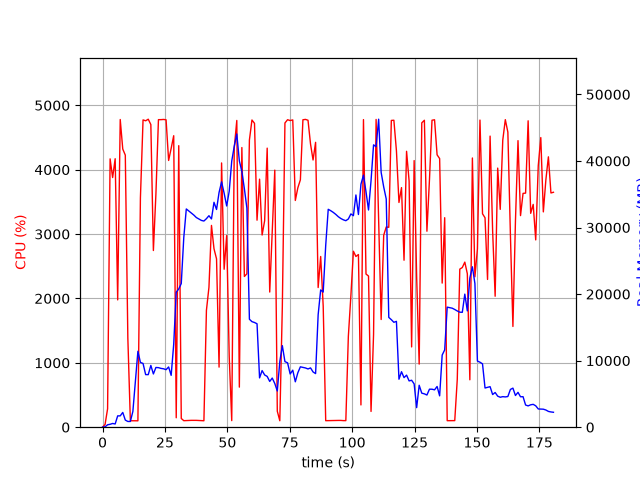

The file beside this chart, header and first rows:
elapsed_time, nproc, cpu, mem_real, mem_virtual
5.91278076171875e-05, 1, 0.0, 11.17, 3187
1.009, 2, 42.6, 50.43, 168.5
2.019, 1, 285.2, 363.5, 4258
3.028, 1, 4168, 435.9, 4968
4.038, 1, 3878, 559.1, 4998
5.057, 1, 4170, 485.7, 5018
6.064, 1, 1977, 1702, 6894
7.082, 1, 4779, 1702, 6894
8.099, 1, 4320, 2218, 8438
9.117, 1, 4226, 1068, 8438
10.13, 1, 1384, 860.9, 9462
11.14, 1, 100.3, 860.9, 9462
12.15, 1, 100.3, 2369, 40912
13.16, 1, 99.2, 6903, 40912
14.16, 1, 99.3, 11409, 40912
15.17, 1, 3563, 9734, 40912
16.22, 1, 4773, 9574, 40912
17.27, 1, 4759, 7900, 40912
18.31, 1, 4784, 7896, 40912
19.35, 1, 4701, 9280, 41915
20.37, 1, 2744, 8000, 41927
21.38, 1, 3621, 8972, 41927
22.39, 1, 4777, 8947, 41927
23.41, 1, 4777, 8836, 41927
24.43, 1, 4780, 8777, 41927
25.45, 1, 4775, 8644, 41927
26.47, 1, 4143, 9051, 41927
27.49, 1, 4331, 7789, 41927
28.5, 1, 4528, 12450, 47680
29.52, 1, 146.4, 20277, 47936
30.52, 1, 4373, 20771, 47936
31.53, 1, 135.6, 21580, 68416
32.54, 1, 101.2, 28492, 68416
33.55, 1, 103.3, 32789, 68416
34.56, 1, 106.1, 32482, 68416
35.56, 1, 106.3, 32177, 68416
36.57, 1, 106.2, 31867, 68416
37.58, 1, 106.2, 31497, 68416
38.59, 1, 104.2, 31292, 68416
39.59, 1, 102.2, 31068, 68416
40.6, 1, 100.1, 30974, 68416
41.61, 1, 1815, 31330, 68416
42.62, 1, 2173, 31773, 68416
43.63, 1, 3134, 31292, 68416
44.64, 1, 2772, 33789, 68416
45.66, 1, 2614, 32708, 68416
46.67, 1, 933.3, 35263, 68416
47.68, 1, 4104, 36863, 68416
48.7, 1, 2453, 35157, 68416
49.72, 1, 2976, 33240, 68416
50.74, 1, 1096, 35456, 92992
51.75, 1, 102.2, 39981, 92992
52.76, 1, 4337, 42201, 92992
53.78, 1, 4764, 44052, 92992
54.8, 1, 622.4, 40007, 92992
55.81, 1, 4344, 38414, 92992
56.81, 1, 2341, 35834, 92992
57.82, 1, 2383, 32921, 92992
58.83, 1, 4462, 16219, 92992
59.85, 1, 4772, 15858, 92992
... 119 more rows
